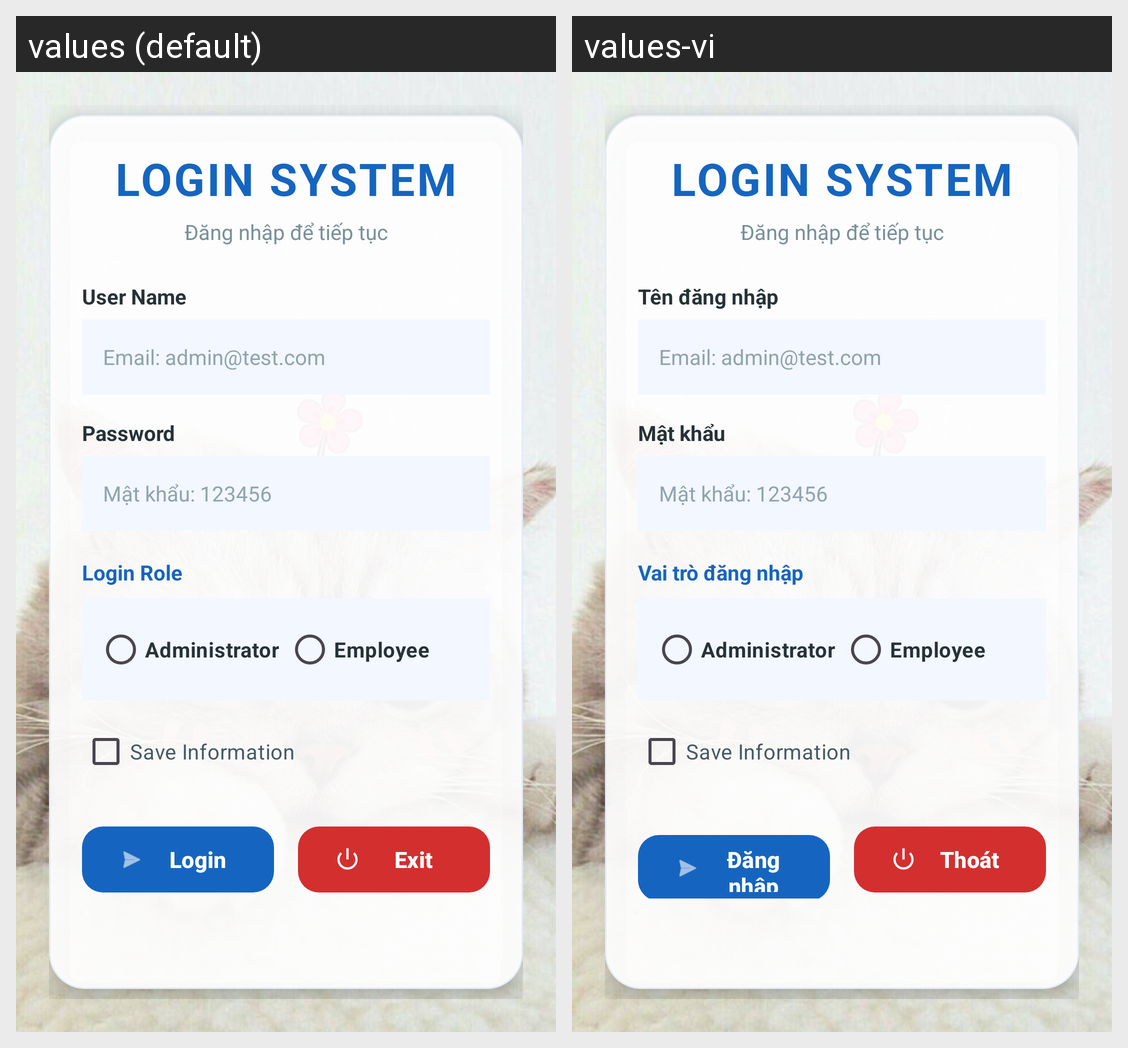

The Android screen above is rendered under two locales of the same app. Produce the string resources it draws, with the default and per-locale values.
Android screen res/layout/activity_login.xml rendered under 2 locales, left to right: values (default), values-vi. Device: Nexus 5 (rendered at 1080×1920; each locale shown at half size, 540×960, under a caption strip naming it); theme Theme.K23411TApp.
Strings drawn on this screen, with the default value and each locale's value (text and hints the layout hard-codes, and strings that could not be matched under every locale, appear in the picture but are not listed):

username
  values: User Name
  values-vi: Tên đăng nhập

password
  values: Password
  values-vi: Mật khẩu

login_role
  values: Login Role
  values-vi: Vai trò đăng nhập

admin_role
  values: Administrator
  values-vi: Administrator

employee_role
  values: Employee
  values-vi: Employee

str_button_login
  values: Login
  values-vi: Đăng nhập

str_exit
  values: Exit
  values-vi: Thoát
